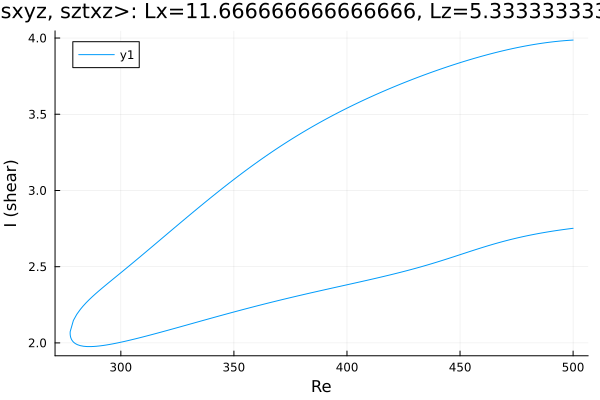

Source data for this figure (header and first rows):
Re, shear
500.0, 2.752
499, 2.75
497.6, 2.747
496.1, 2.744
494.7, 2.742
493.3, 2.739
491.9, 2.735
490.5, 2.732
489.1, 2.729
487.7, 2.725
486.2, 2.722
484.8, 2.718
483.4, 2.714
482, 2.71
480.6, 2.706
479.2, 2.701
477.8, 2.697
476.3, 2.692
474.9, 2.687
473.5, 2.682
472.1, 2.677
470.7, 2.672
470.2, 2.67
468.8, 2.664
467.4, 2.659
465.9, 2.653
464.5, 2.647
463.1, 2.641
461.7, 2.634
460.3, 2.628
458.9, 2.621
457.5, 2.615
456, 2.608
454.6, 2.601
453.2, 2.594
451.8, 2.587
450.4, 2.581
449, 2.574
447.6, 2.567
446.1, 2.56
444.7, 2.553
443.3, 2.547
441.9, 2.54
440.5, 2.533
439.1, 2.527
437.7, 2.521
436.2, 2.514
434.8, 2.508
433.4, 2.502
432, 2.496
430.6, 2.49
429.2, 2.485
427.8, 2.479
426.3, 2.473
424.9, 2.468
423.5, 2.463
422.1, 2.457
420.7, 2.452
419.3, 2.447
417.9, 2.442
... 319 more rows
